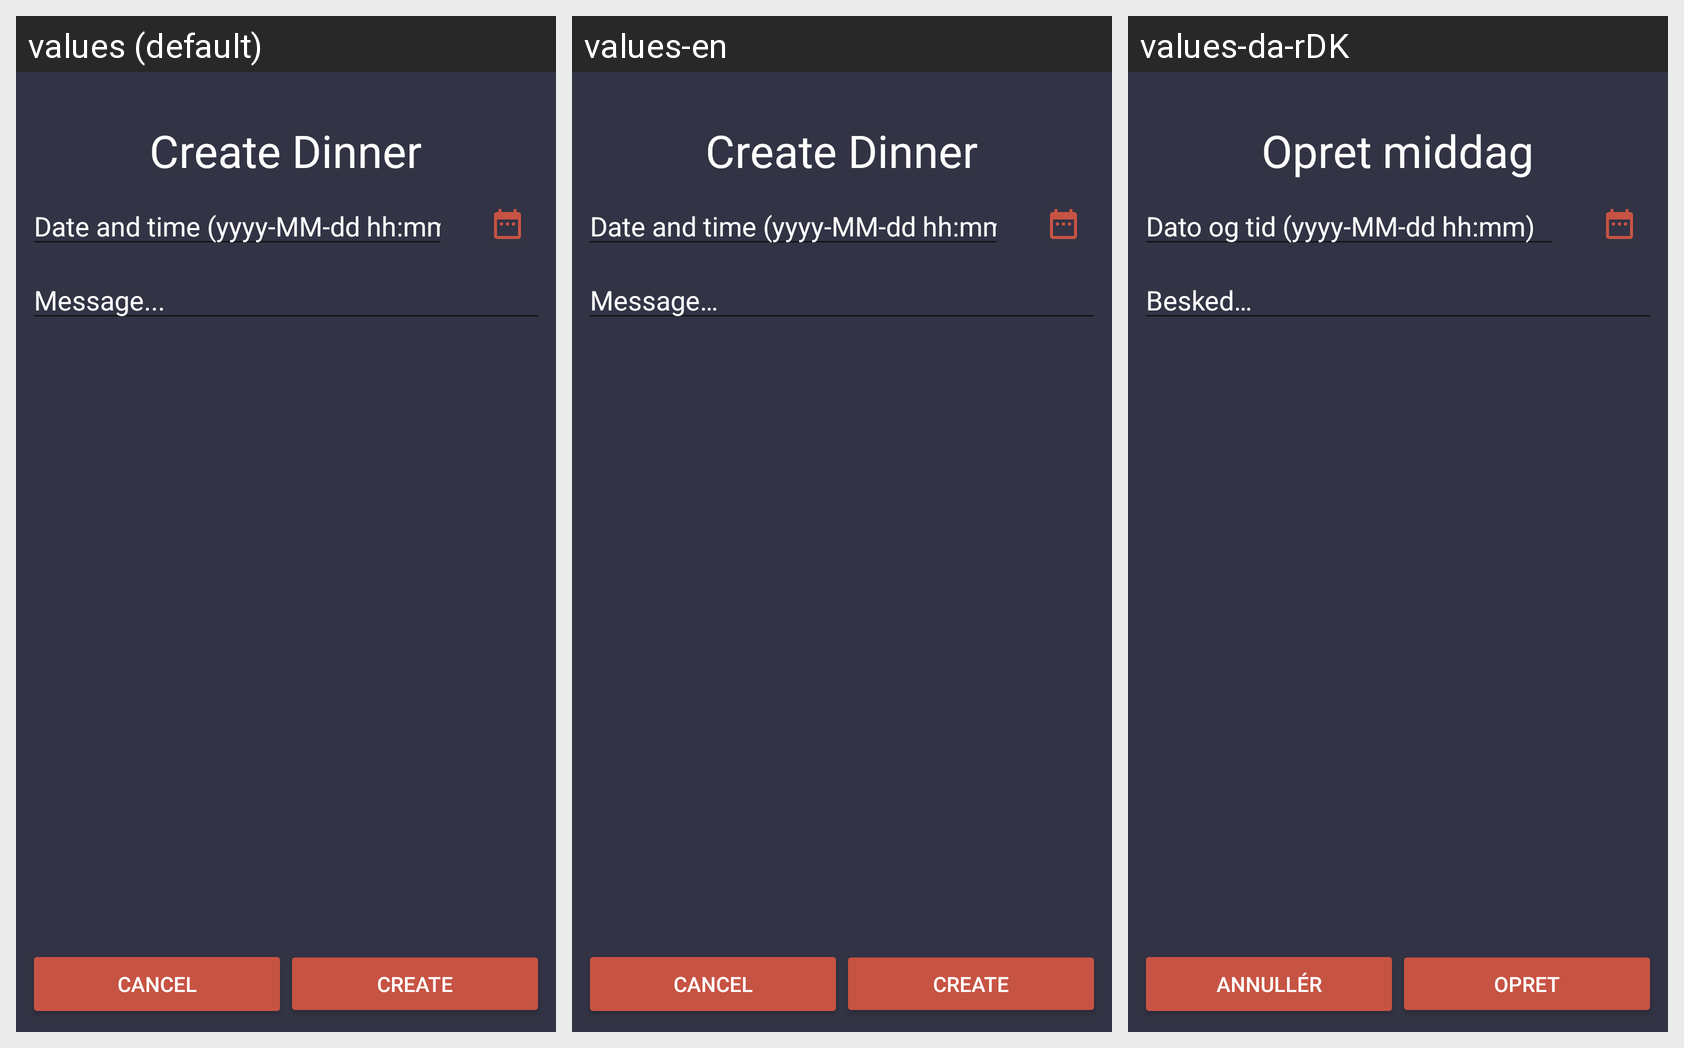

Locale-by-locale string values for the Android screen shown in this grid:
Android screen res/layout/activity_create_dinner.xml rendered under 3 locales, left to right: values (default), values-en, values-da-rDK. Device: Nexus 5 (rendered at 1080×1920; each locale shown at half size, 540×960, under a caption strip naming it); theme AppTheme.
Strings drawn on this screen, with the default value and each locale's value (text and hints the layout hard-codes appear in the picture but are not listed):

create_dinner_title
  values: Create Dinner
  values-en: Create Dinner
  values-da-rDK: Opret middag

date_time_hint
  values: Date and time (yyyy-MM-dd hh:mm)
  values-en: Date and time (yyyy-MM-dd hh:mm)
  values-da-rDK: Dato og tid (yyyy-MM-dd hh:mm)

message_hint
  values: Message...
  values-en: Message…
  values-da-rDK: Besked…

cancel
  values: Cancel
  values-en: Cancel
  values-da-rDK: Annullér

create
  values: Create
  values-en: Create
  values-da-rDK: Opret
